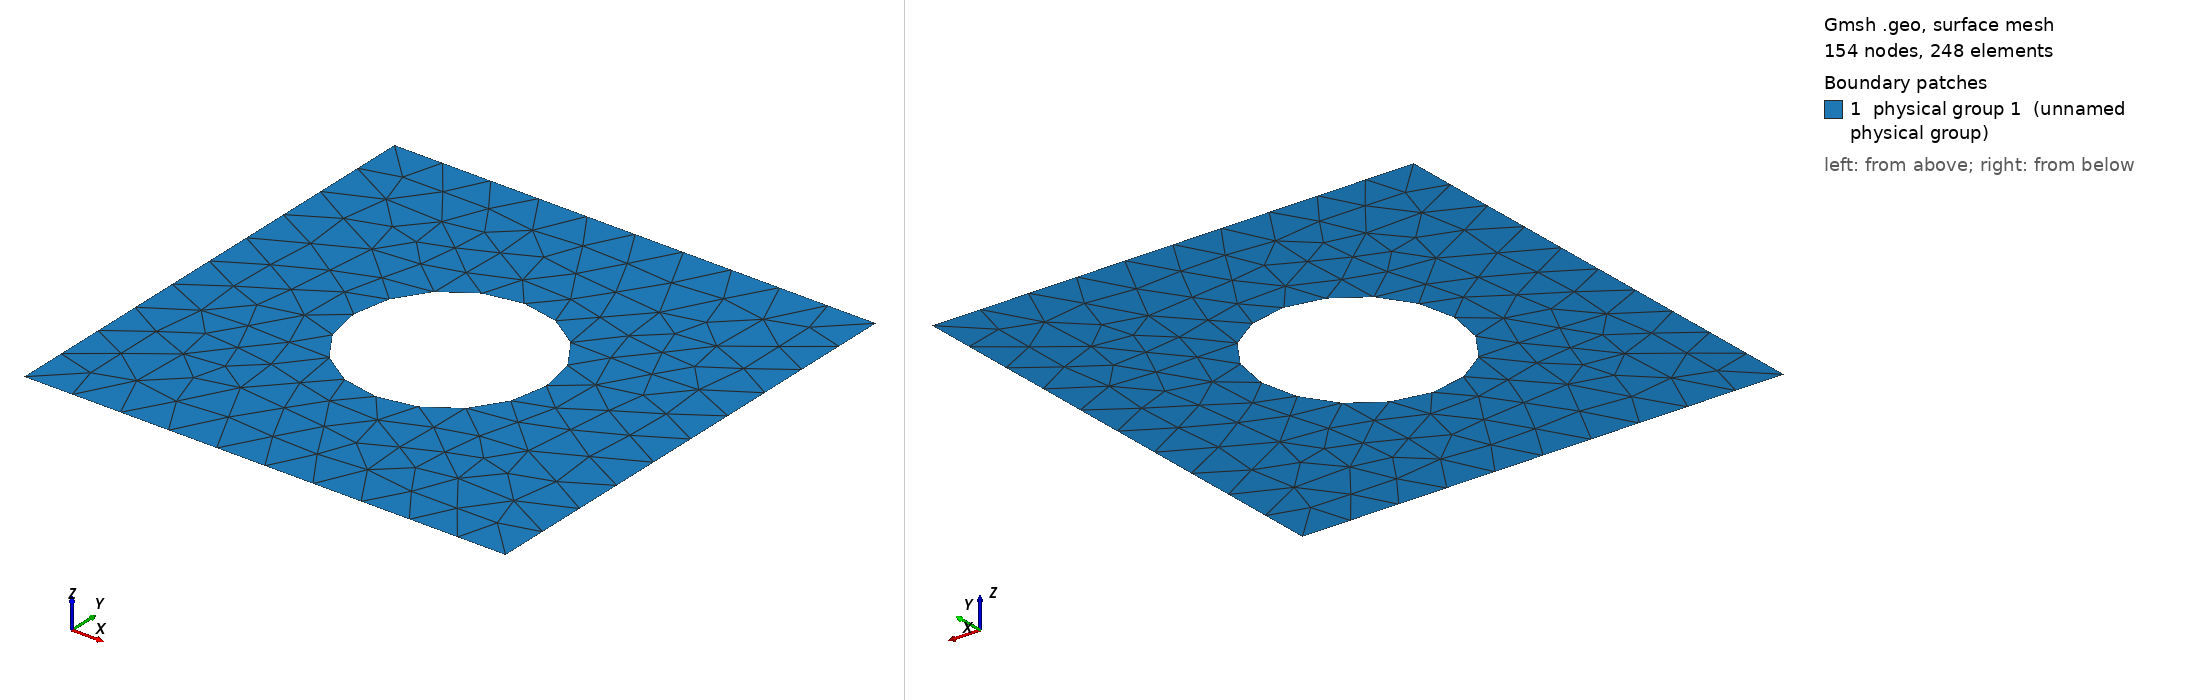

Gmsh geometry script, surface-meshed: 154 nodes, 248 surface elements. Boundary patches (legend numbers): 1 physical group 1 (unnamed physical group). Left view from above one corner, right view from below the opposite corner. Legend entries are the model's physical surfaces. The drawing asked Gmsh for element sizes between 1% and 20% of the model's largest extent; the script's own settings can give other sizes.

=== plate_hole.geo (drawn) ===
// Define geometry parameters
L = 10;  // Side length of the square plate
R = 2;   // Radius of the circular hole

// Define points
Point(1) = {0, 0, 0, 1.0};        // Center of the square
Point(2) = {-L/2, -L/2, 0, 1.0};  // Bottom-left corner of the square
Point(3) = {L/2, -L/2, 0, 1.0};   // Bottom-right corner of the square
Point(4) = {L/2, L/2, 0, 1.0};    // Top-right corner of the square
Point(5) = {-L/2, L/2, 0, 1.0};   // Top-left corner of the square

Point(6) = {0, 0, 0, 1.0};        // Center of the circle
Point(7) = {R, 0, 0, 1.0};        // 1st point on the circle
Point(8) = {0, R, 0, 1.0};        // 2nd point on the circle
Point(9) = {-R, 0, 0, 1.0};        // 3rd point on the circle
Point(10) = {0, -R, 0, 1.0};        // 4th point on the circle

// Define lines
Line(1) = {2, 3};  // Bottom side of the square
Line(2) = {3, 4};  // Right side of the square
Line(3) = {4, 5};  // Top side of the square
Line(4) = {5, 2};  // Left side of the square

// Define a circle
Circle(5) = {7, 6, 8};  // Circle arcs
Circle(6) = {8, 6, 9};  // 
Circle(7) = {9, 6, 10};  // 
Circle(8) = {10, 6, 7};  // 

// Define the loop (square with a hole)
Line Loop(9) = {1, 2, 3, 4};
Line Loop(10) = {5, 6, 7, 8};
Plane Surface(1) = {9, 10};

// Physical entities
Physical Surface(1) = {1};

Physical Line(10) = {1,2,3,4};
Physical Line(20) = {5,6,7,8};

// Meshing parameters
Mesh.CharacteristicLengthMin = 0.5;
Mesh.CharacteristicLengthMax = 2.0;
